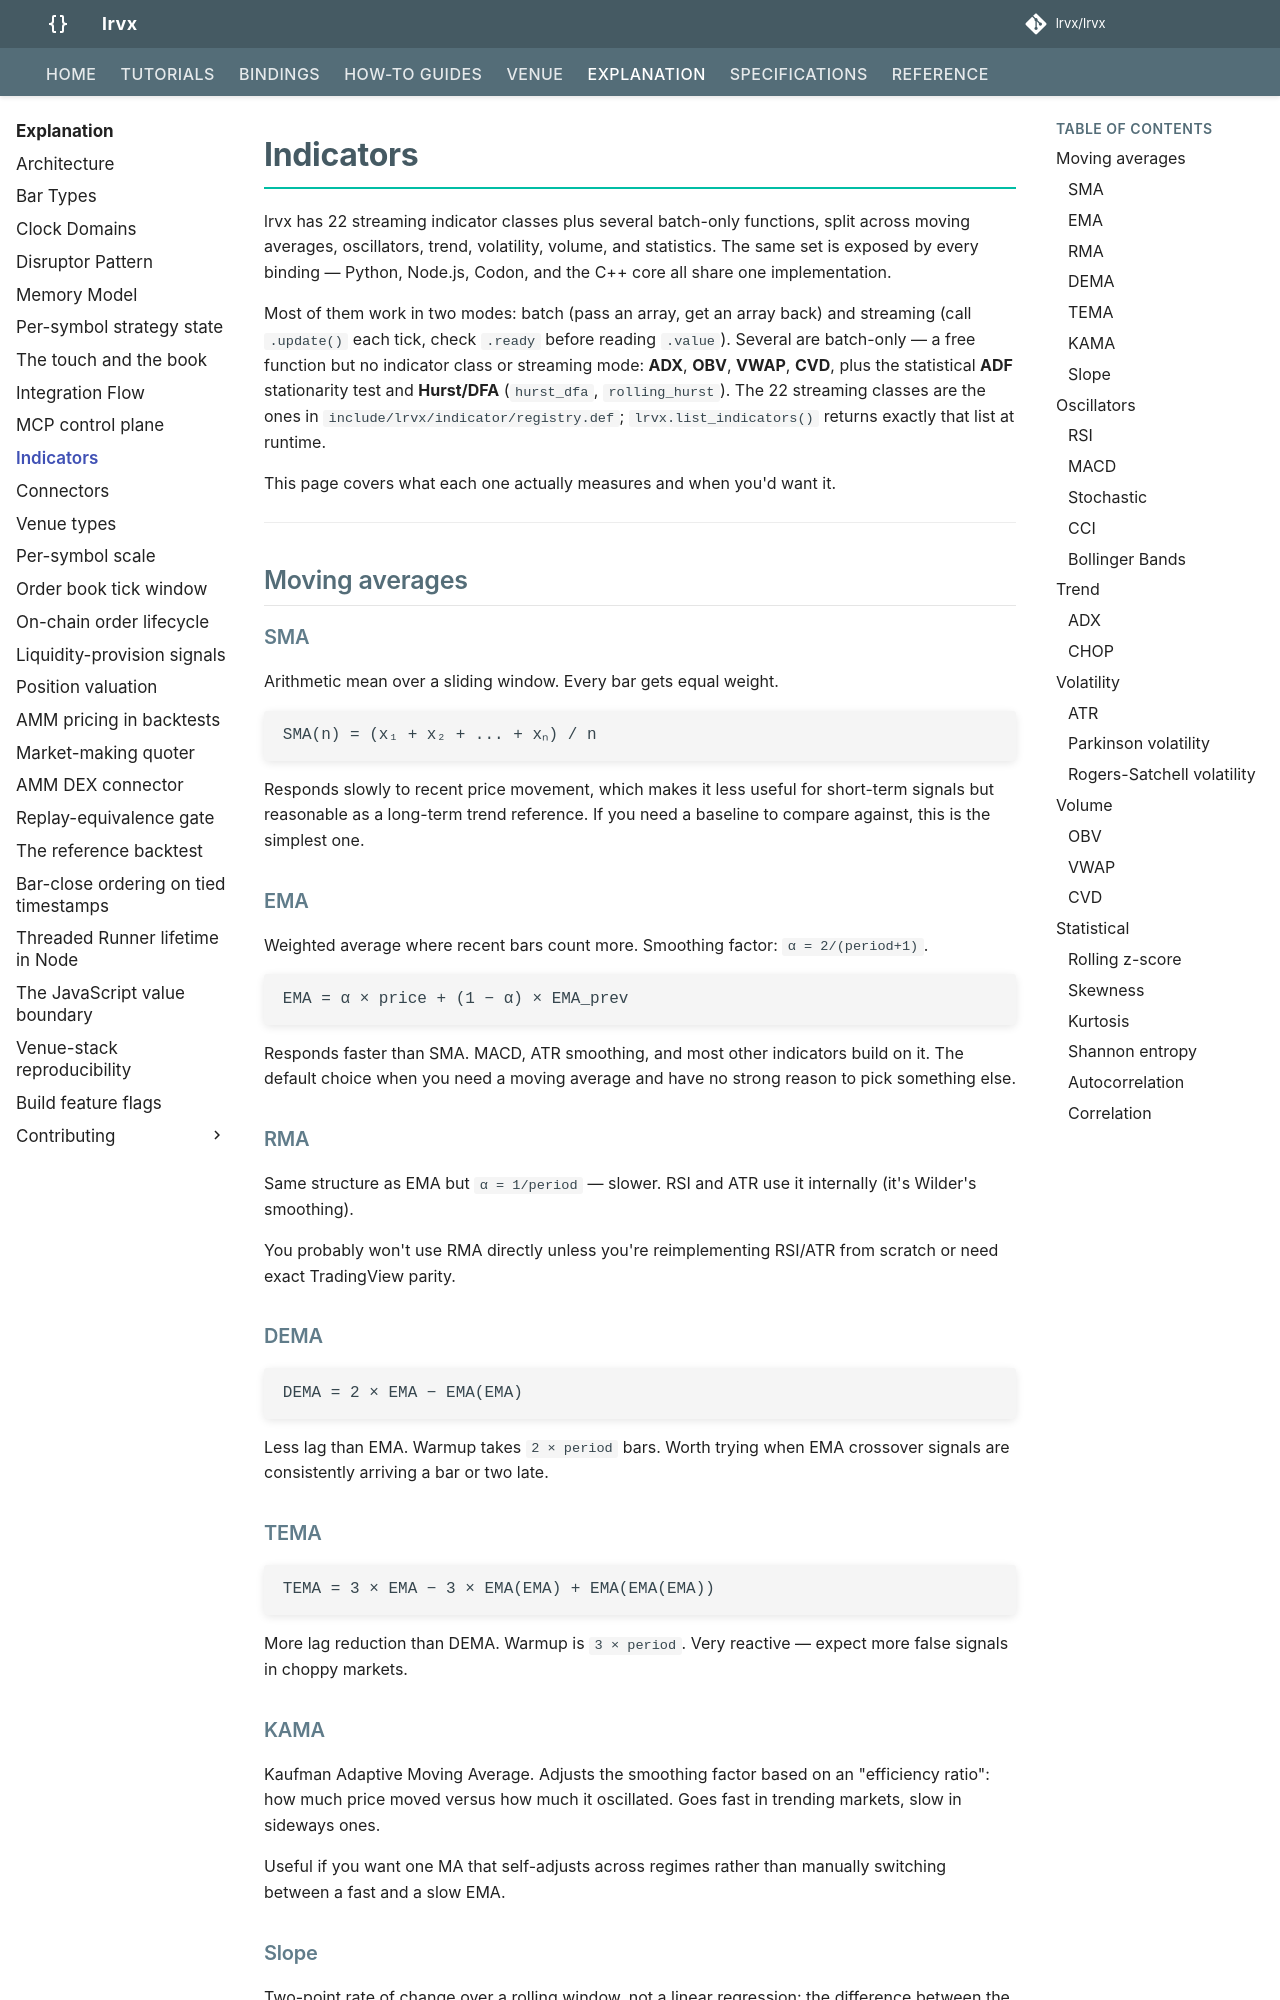

repository: lrvx/lrvx · page: explanation/indicators/index.html · generator: mkdocs

# Indicators

lrvx has 22 streaming indicator classes plus several batch-only functions, split across moving averages, oscillators, trend, volatility, volume, and statistics. The same set is exposed by every binding — Python, Node.js, Codon, and the C++ core all share one implementation.

Most of them work in two modes: batch (pass an array, get an array back) and streaming (call `.update()` each tick, check `.ready` before reading `.value`). Several are batch-only — a free function but no indicator class or streaming mode: **ADX**, **OBV**, **VWAP**, **CVD**, plus the statistical **ADF** stationarity test and **Hurst/DFA** (`hurst_dfa`, `rolling_hurst`). The 22 streaming classes are the ones in `include/lrvx/indicator/registry.def`; `lrvx.list_indicators()` returns exactly that list at runtime.

This page covers what each one actually measures and when you'd want it.

---

## Moving averages

### SMA

Arithmetic mean over a sliding window. Every bar gets equal weight.

```
SMA(n) = (x₁ + x₂ + ... + xₙ) / n
```

Responds slowly to recent price movement, which makes it less useful for short-term signals but reasonable as a long-term trend reference. If you need a baseline to compare against, this is the simplest one.

### EMA

Weighted average where recent bars count more. Smoothing factor: `α = 2/(period+1)`.

```
EMA = α × price + (1 − α) × EMA_prev
```

Responds faster than SMA. MACD, ATR smoothing, and most other indicators build on it. The default choice when you need a moving average and have no strong reason to pick something else.

### RMA

Same structure as EMA but `α = 1/period` — slower. RSI and ATR use it internally (it's Wilder's smoothing).

You probably won't use RMA directly unless you're reimplementing RSI/ATR from scratch or need exact TradingView parity.

### DEMA

```
DEMA = 2 × EMA − EMA(EMA)
```

Less lag than EMA. Warmup takes `2 × period` bars. Worth trying when EMA crossover signals are consistently arriving a bar or two late.

### TEMA

```
TEMA = 3 × EMA − 3 × EMA(EMA) + EMA(EMA(EMA))
```

More lag reduction than DEMA. Warmup is `3 × period`. Very reactive — expect more false signals in choppy markets.

### KAMA

Kaufman Adaptive Moving Average. Adjusts the smoothing factor based on an "efficiency ratio": how much price moved versus how much it oscillated. Goes fast in trending markets, slow in sideways ones.

Useful if you want one MA that self-adjusts across regimes rather than manually switching between a fast and a slow EMA.
